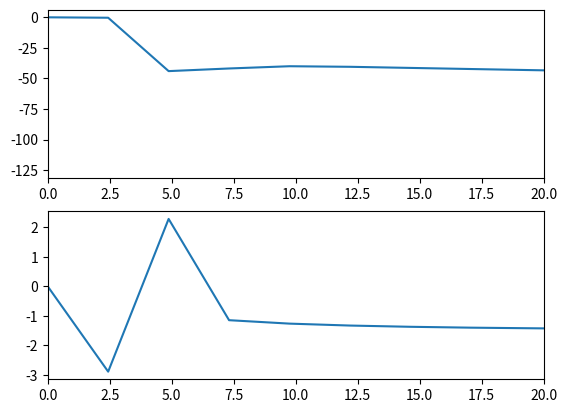
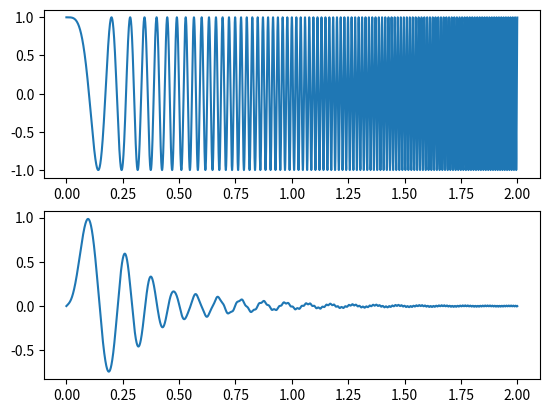

The script that saved these images, in order:
import scipy.signal as signal
import numpy as np
import matplotlib.pyplot as plt

b, a = signal.iirdesign(np.pi/1248, np.pi/1248*1.5, 1, 40)
print(b, a)
w, h = signal.freqz(b, a)
Abs_h = 20*np.log10(np.clip(np.abs(h), 1e-8, 1e100))
Angle_h = np.angle(h)
plt.figure(1)
plt.subplot(2, 1, 1)
plt.plot(w/np.pi*1248, Abs_h)
plt.xlim(0, 20)
plt.subplot(2, 1, 2)
plt.plot(w/np.pi*1248, Angle_h)
plt.xlim(0, 20)
plt.show()
t = np.arange(0, 2, 1/8000.0)
sweep = signal.chirp(t, f0=0, t1=2, f1=100.0)
out = signal.lfilter(b, a, sweep)
plt.figure(2)
plt.subplot(2, 1, 1)
plt.plot(t, sweep)
plt.subplot(2, 1, 2)
plt.plot(t, out)
plt.show()
